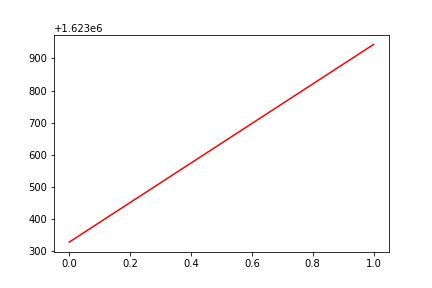

Values plotted in this chart, from the file beside it:
, date, assets
0, 0, 1623329
1, 20180125, 1623943
